Image classification data set "PlantVillage_Augmented_Dataset" (devnamanthakur/Potato-Leaf-Disease-Detection-DWM on GitHub). Class labels (3): early blight, healthy, late blight.

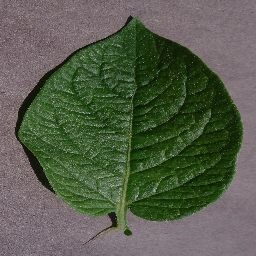
Label: healthy

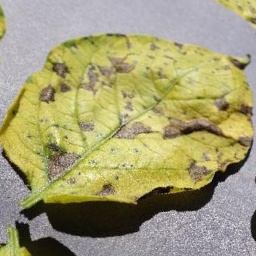
Label: early blight

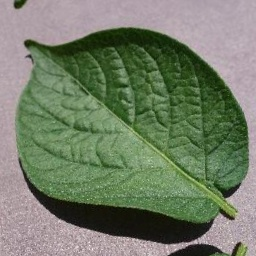
Label: healthy

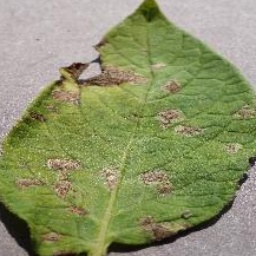
Label: early blight

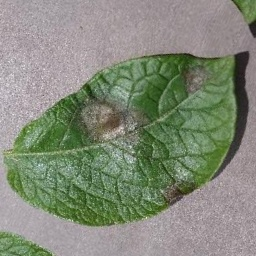
Label: late blight

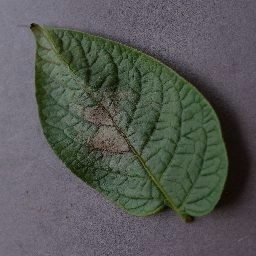
Label: late blight
